Labelled photos from "train", an image-classification folder in AbulHasnatHridoy/Fungal-Diseases-of-tea-leaves. The possible labels are: healthy, heliopeltis, red rust, red spider, sunlight scorching, thrips.

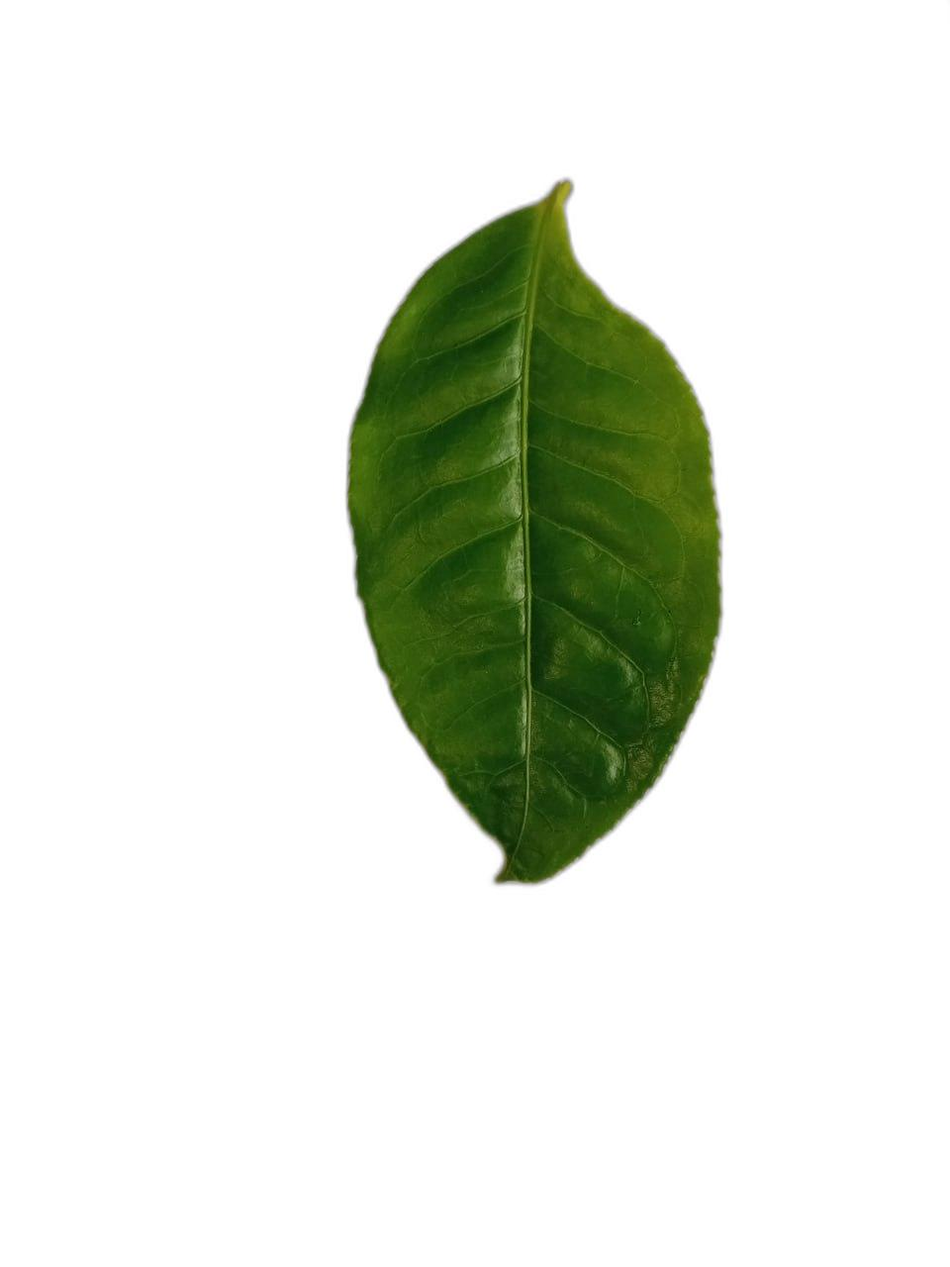
Label: healthy

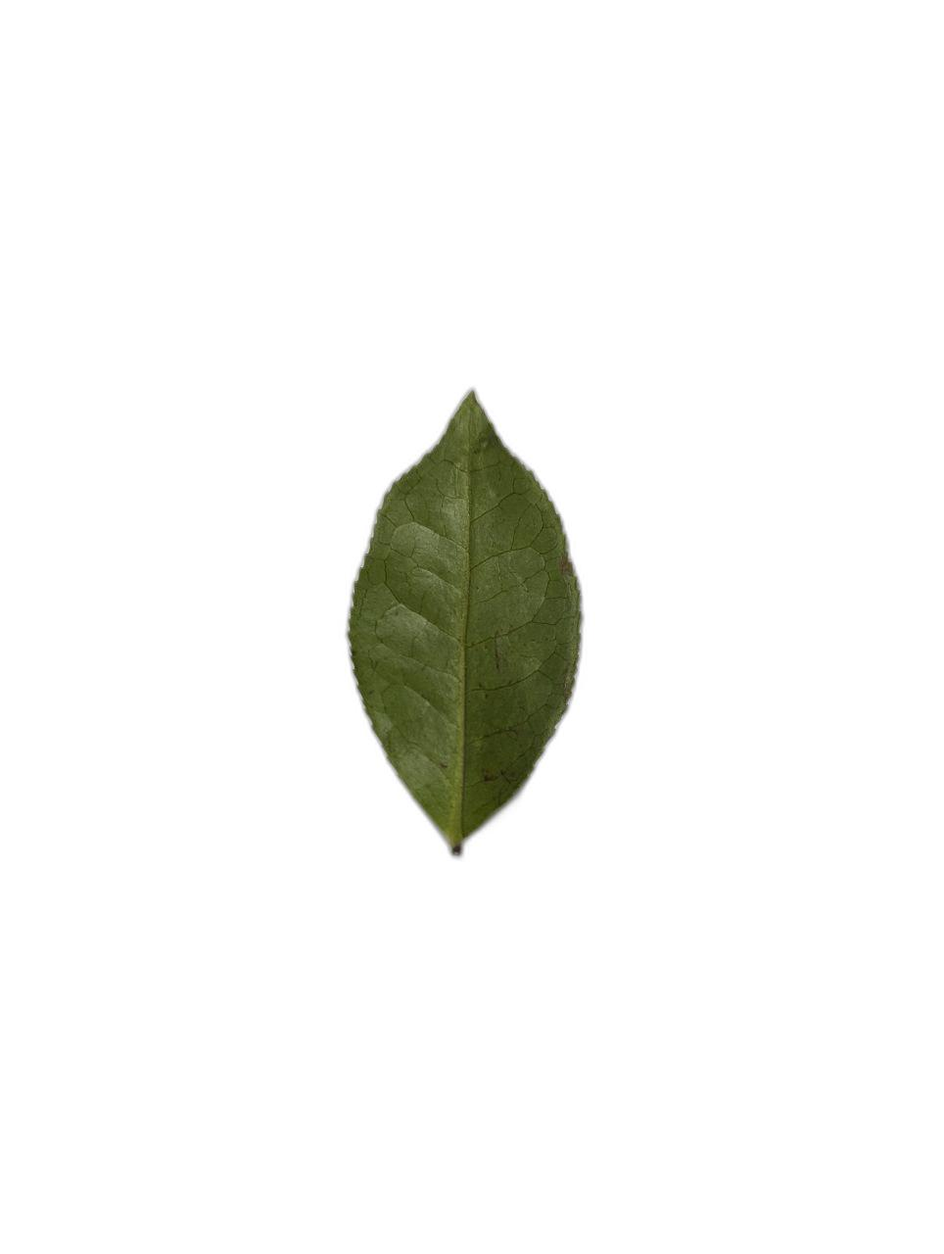
Label: red spider

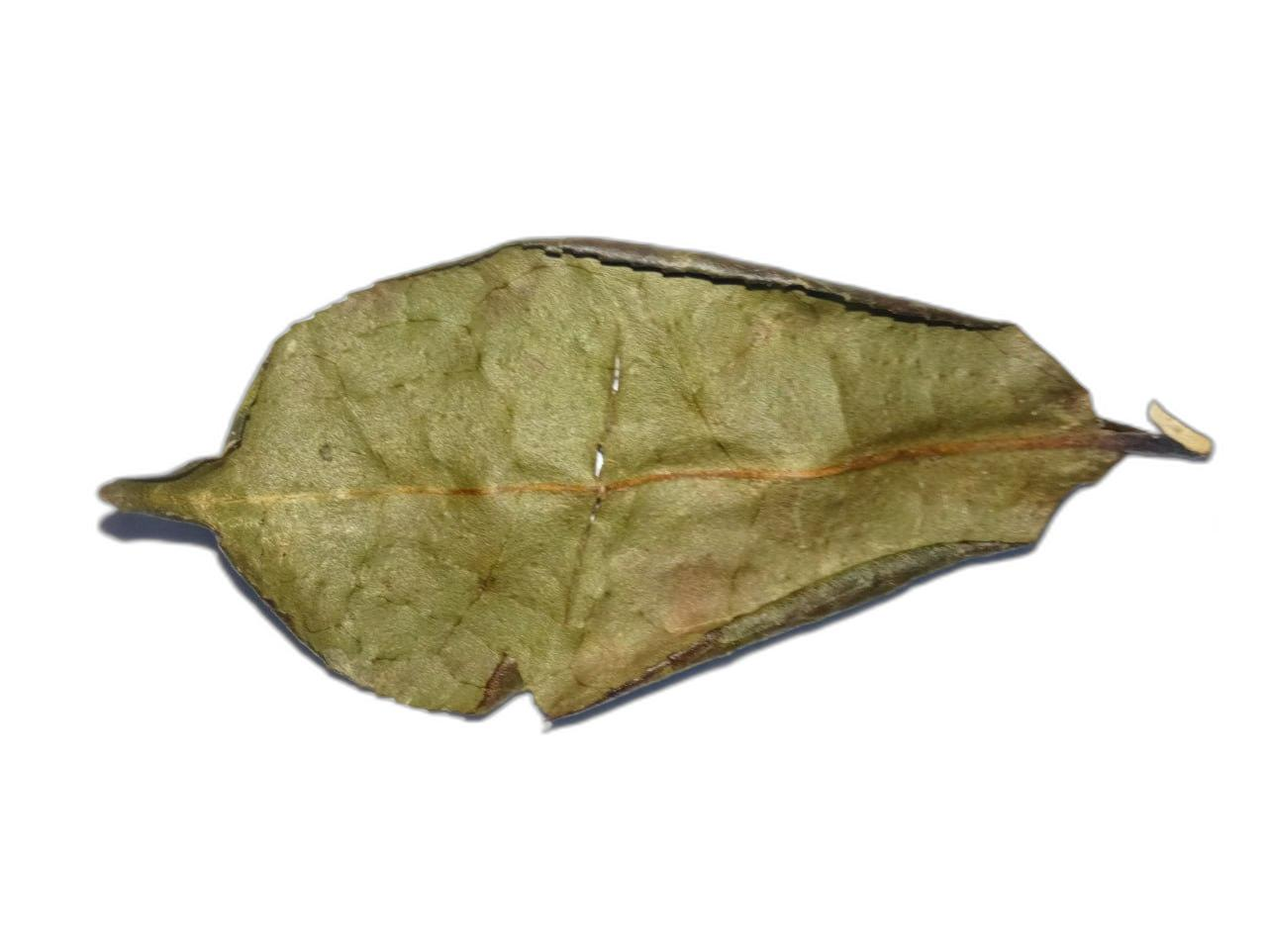
Label: sunlight scorching

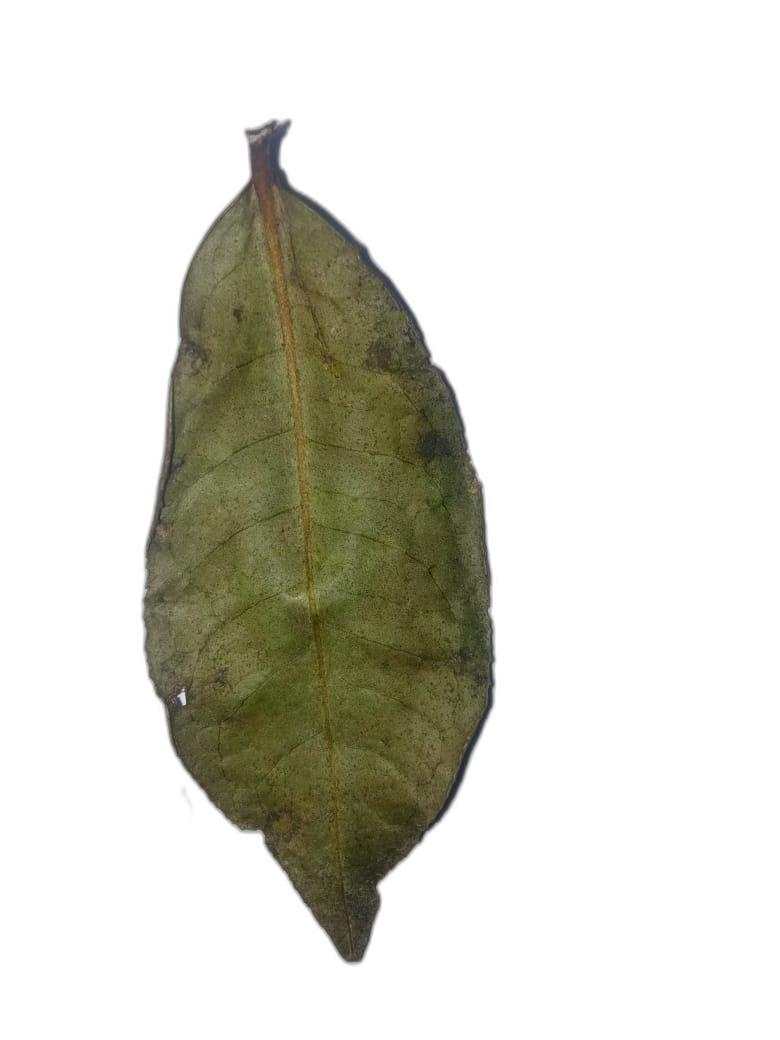
Label: sunlight scorching

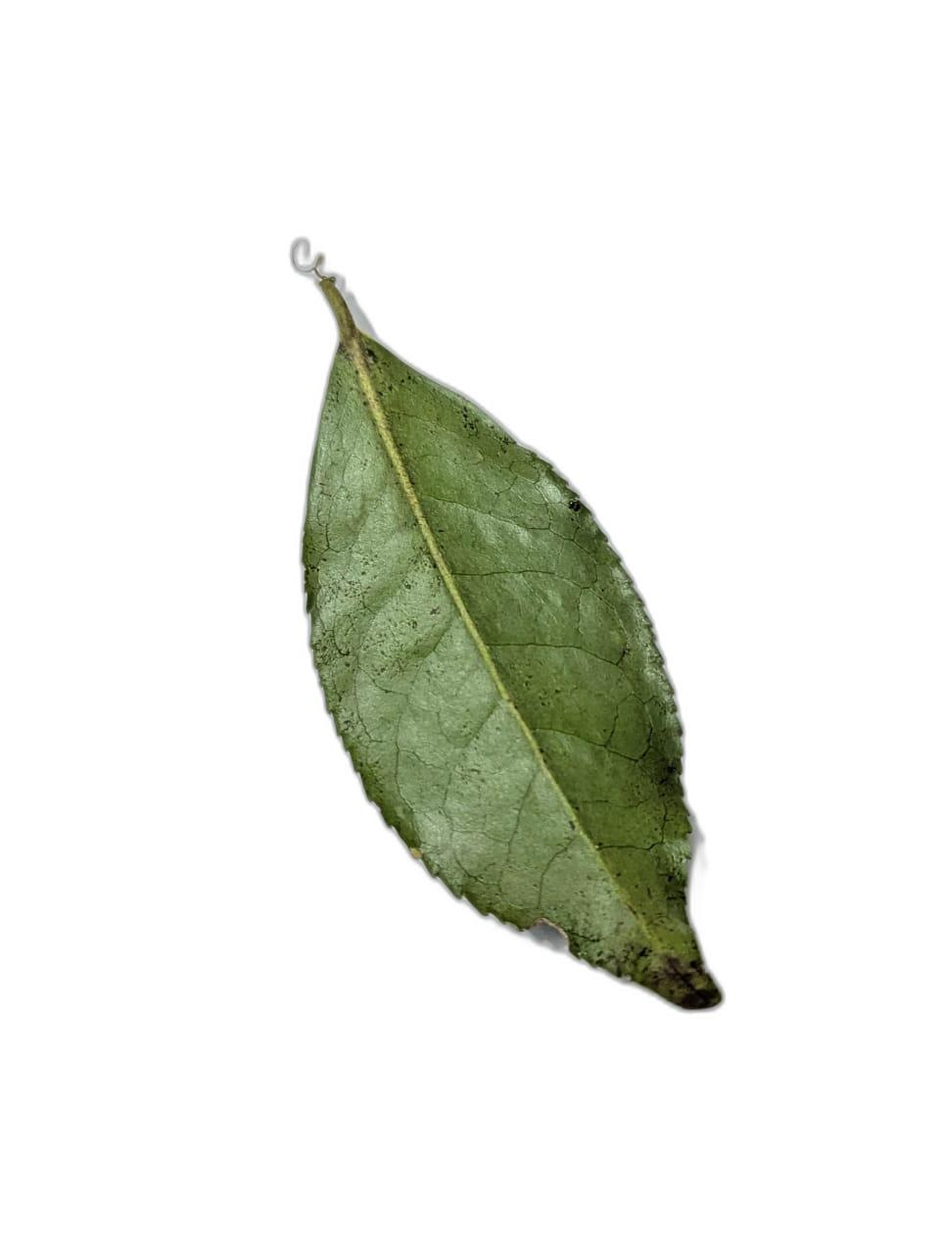
Label: red rust

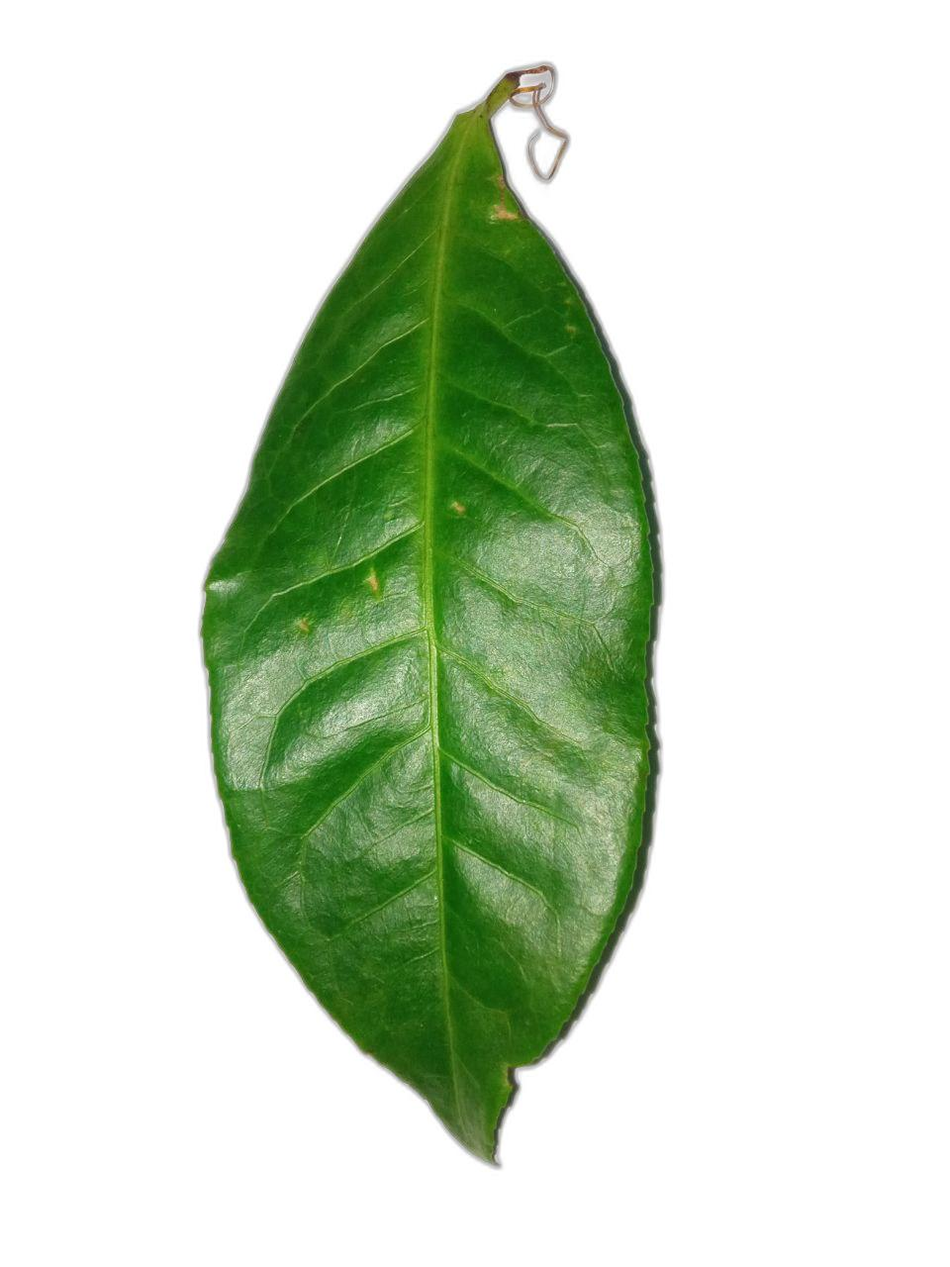
Label: healthy
